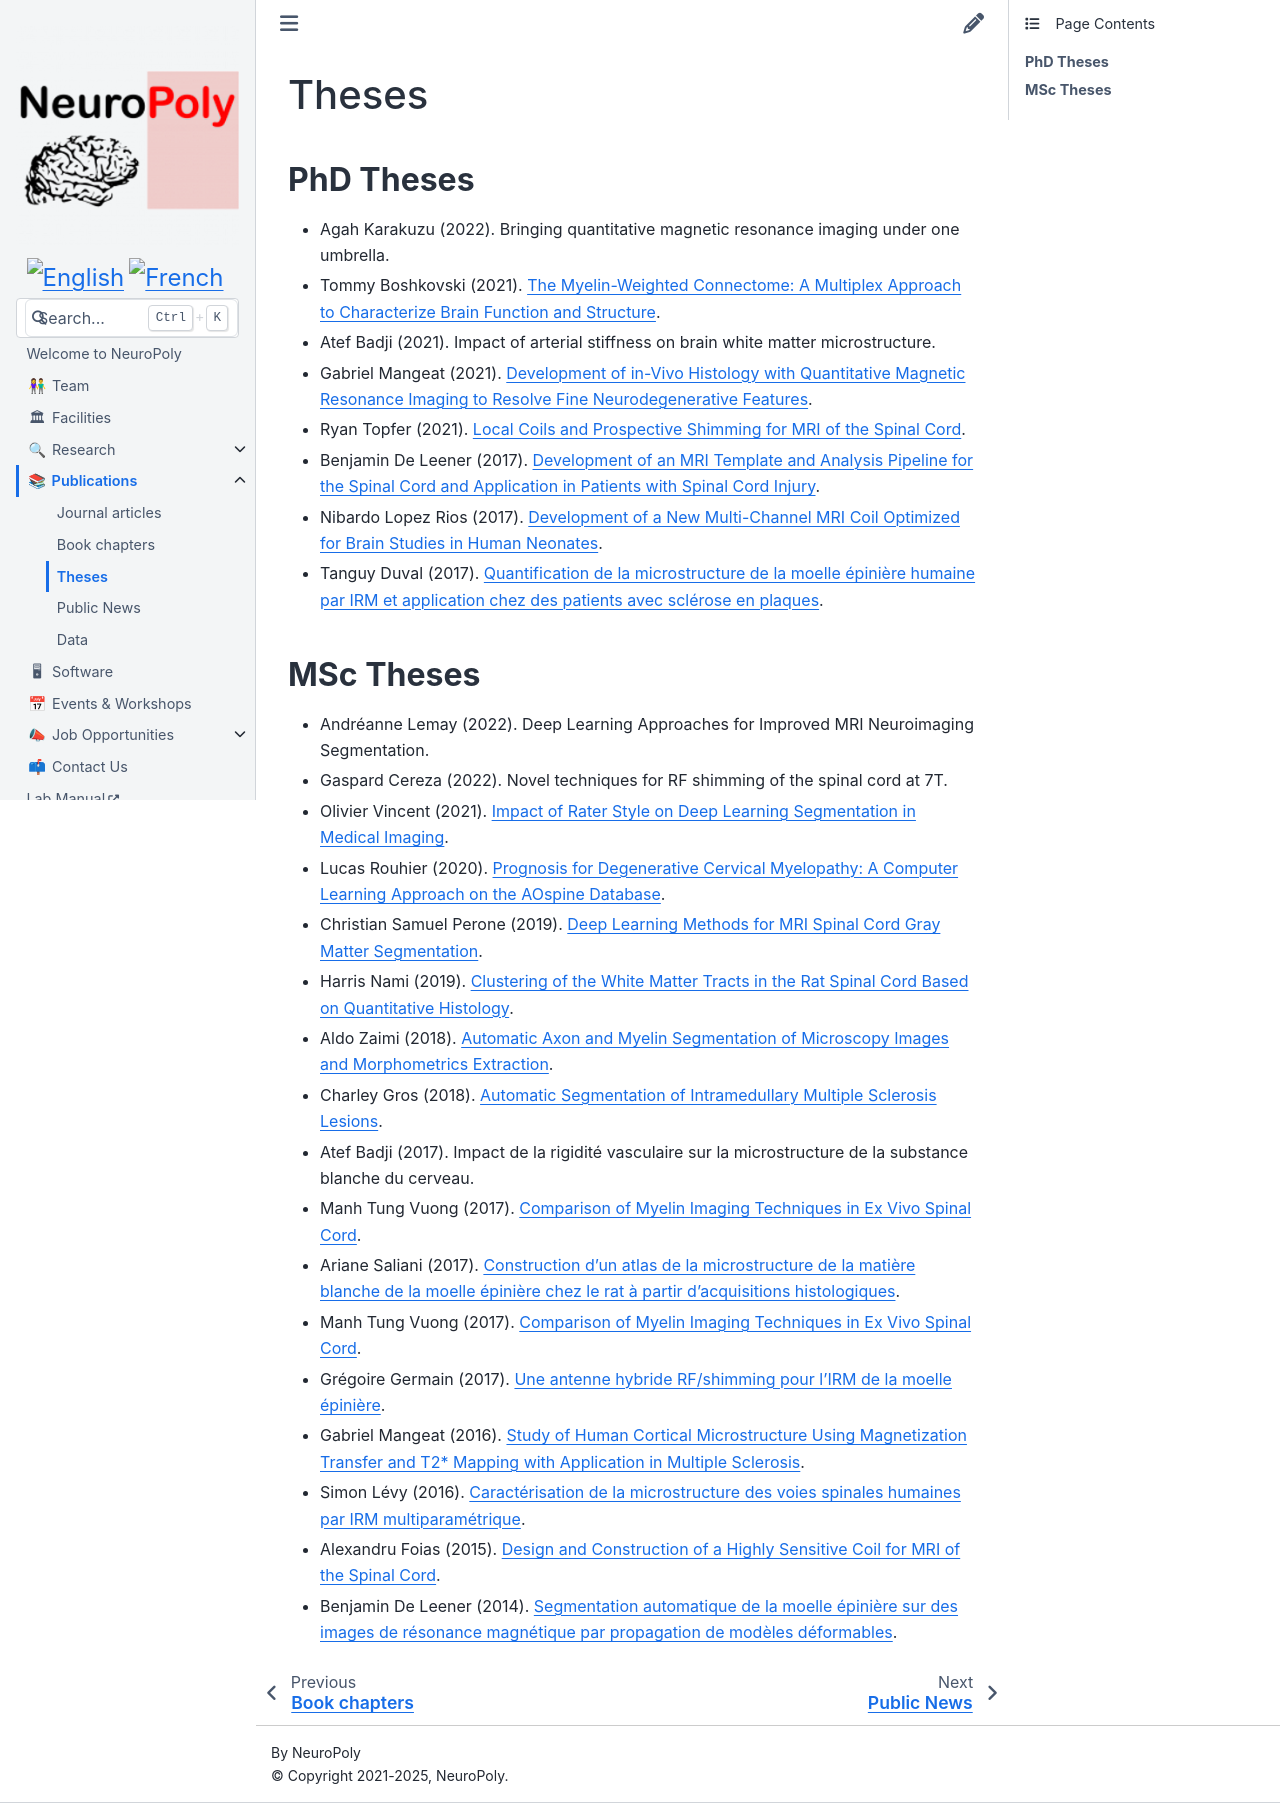

repository: neuropoly/neuro.polymtl.ca · page: publications/theses.html · generator: sphinx

---
title: Theses
---

# Theses

## **PhD Theses**

* Agah Karakuzu (2022). Bringing quantitative magnetic resonance imaging under one umbrella.
* Tommy Boshkovski (2021). [The Myelin-Weighted Connectome: A Multiplex Approach to Characterize Brain Function and Structure](https://publications.polymtl.ca/6324/). 
* Atef Badji (2021). Impact of arterial stiffness on brain white matter microstructure.
* Gabriel Mangeat (2021). [Development of in-Vivo Histology with Quantitative Magnetic Resonance Imaging to Resolve Fine Neurodegenerative Features](https://publications.polymtl.ca/6280/).
* Ryan Topfer (2021). [Local Coils and Prospective Shimming for MRI of the Spinal Cord](https://publications.polymtl.ca/10011/).
* Benjamin De Leener (2017). [Development of an MRI Template and Analysis Pipeline for the Spinal Cord and Application in Patients with Spinal Cord Injury](https://publications.polymtl.ca/2743/).
* Nibardo Lopez Rios (2017). [Development of a New Multi-Channel MRI Coil Optimized for Brain Studies in Human Neonates](https://publications.polymtl.ca/2816/).
* Tanguy Duval (2017). [Quantification de la microstructure de la moelle épinière humaine par IRM et application chez des patients avec sclérose en plaques](https://publications.polymtl.ca/2871/).

## **MSc Theses**

* Andréanne Lemay (2022). Deep Learning Approaches for Improved MRI Neuroimaging Segmentation.
* Gaspard Cereza (2022). Novel techniques for RF shimming of the spinal cord at 7T.
* Olivier Vincent (2021). [Impact of Rater Style on Deep Learning Segmentation in Medical Imaging](https://publications.polymtl.ca/6283/).
* Lucas Rouhier (2020). [Prognosis for Degenerative Cervical Myelopathy: A Computer Learning Approach on the AOspine Database](https://publications.polymtl.ca/5348/).
* Christian Samuel Perone (2019). [Deep Learning Methods for MRI Spinal Cord Gray Matter Segmentation](https://publications.polymtl.ca/3811/).
* Harris Nami (2019). [Clustering of the White Matter Tracts in the Rat Spinal Cord Based on Quantitative Histology](https://publications.polymtl.ca/4009/).
* Aldo Zaimi (2018). [Automatic Axon and Myelin Segmentation of Microscopy Images and Morphometrics Extraction](https://publications.polymtl.ca/3089/).
* Charley Gros (2018). [Automatic Segmentation of Intramedullary Multiple Sclerosis Lesions](https://publications.polymtl.ca/3200/).
* Atef Badji (2017). Impact de la rigidité vasculaire sur la microstructure de la substance blanche du cerveau.
* Manh Tung Vuong (2017). [Comparison of Myelin Imaging Techniques in Ex Vivo Spinal Cord](https://publications.polymtl.ca/2683/).
* Ariane Saliani (2017). [Construction d’un atlas de la microstructure de la matière blanche de la moelle épinière chez le rat à partir d’acquisitions histologiques](https://publications.polymtl.ca/2734/).
* Manh Tung Vuong (2017). [Comparison of Myelin Imaging Techniques in Ex Vivo Spinal Cord](https://publications.polymtl.ca/2683/).
* Grégoire Germain (2017). [Une antenne hybride RF/shimming pour l’IRM de la moelle épinière](https://publications.polymtl.ca/2623/).
* Gabriel Mangeat (2016). [Study of Human Cortical Microstructure Using Magnetization Transfer and T2* Mapping with Application in Multiple Sclerosis](https://publications.polymtl.ca/2079/). 
* Simon Lévy (2016). [Caractérisation de la microstructure des voies spinales humaines par IRM multiparamétrique](https://publications.polymtl.ca/2068/). 
* Alexandru Foias (2015). [Design and Construction of a Highly Sensitive Coil for MRI of the Spinal Cord](https://publications.polymtl.ca/2001/). 
* Benjamin De Leener (2014). [Segmentation automatique de la moelle épinière sur des images de résonance magnétique par propagation de modèles déformables](https://publications.polymtl.ca/1471/).
